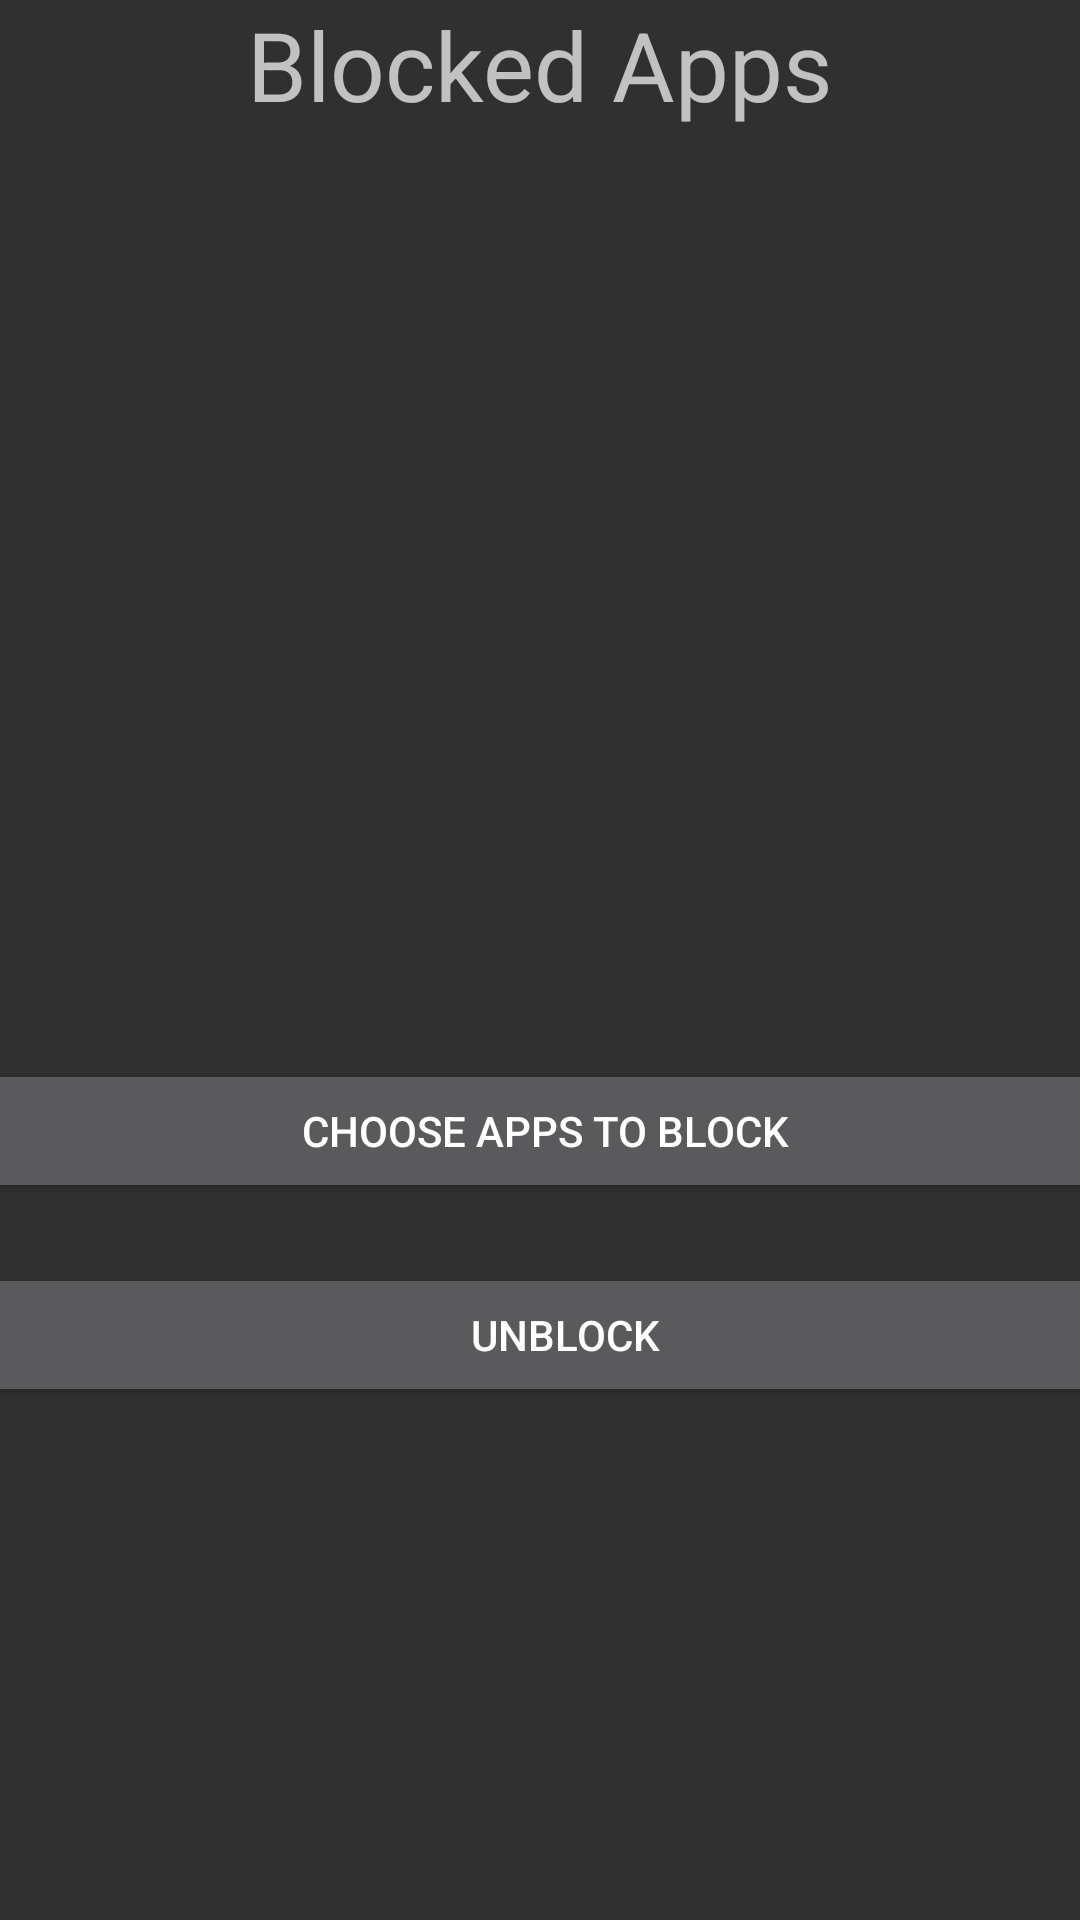

Write the Android layout XML for this screen, with the resource values it uses.
<!-- AndroidManifest.xml: application theme Theme.AppCompat.NoActionBar -->
<!-- res/layout/fragment_blacklist.xml -->
<?xml version="1.0" encoding="utf-8"?>
<FrameLayout xmlns:android="http://schemas.android.com/apk/res/android"
    xmlns:app="http://schemas.android.com/apk/res-auto"
    xmlns:tools="http://schemas.android.com/tools"
    android:layout_width="match_parent"
    android:layout_height="match_parent"
    tools:context=".controllers.BlackList">

    <androidx.constraintlayout.widget.ConstraintLayout
        android:layout_width="match_parent"
        android:layout_height="match_parent">

        <TextView
            android:id="@+id/BlackListTextViewTitle"
            android:layout_width="wrap_content"
            android:layout_height="wrap_content"
            android:layout_marginStart="8dp"
            android:layout_marginEnd="8dp"
            android:text="@string/blacklist"
            android:textSize="32dp"
            app:layout_constraintEnd_toEndOf="parent"
            app:layout_constraintStart_toStartOf="parent"
            app:layout_constraintTop_toTopOf="parent" />

        <LinearLayout
            android:id="@+id/linearLayout"
            android:layout_width="match_parent"
            android:layout_height="300dp"
            android:layout_margin="10dp"
            android:layout_marginTop="52dp"
            android:gravity="center"
            android:orientation="vertical"
            app:layout_constraintTop_toBottomOf="@+id/BlackListTextViewTitle"
            tools:layout_editor_absoluteX="10dp">

            <androidx.recyclerview.widget.RecyclerView
                android:id="@+id/listOfAppRecyclerView"
                android:layout_width="match_parent"
                android:layout_height="match_parent"
                />
        </LinearLayout>

        <Button
            android:id="@+id/blacklistButtonBlock"
            android:layout_width="395dp"
            android:layout_height="wrap_content"
            android:layout_marginStart="10dp"
            android:layout_marginEnd="7dp"
            android:text="@string/AppsOnDevice"
            app:layout_constraintEnd_toEndOf="parent"
            app:layout_constraintStart_toStartOf="parent"
            app:layout_constraintTop_toBottomOf="@+id/linearLayout" />

        <Button
            android:id="@+id/blacklistButtonUnblock"
            android:layout_width="395dp"
            android:layout_height="wrap_content"
            android:layout_marginStart="16dp"
            android:layout_marginTop="20dp"
            android:text="unblock"
            app:layout_constraintEnd_toEndOf="parent"
            app:layout_constraintStart_toStartOf="parent"
            app:layout_constraintTop_toBottomOf="@+id/blacklistButtonBlock" />

    </androidx.constraintlayout.widget.ConstraintLayout>
</FrameLayout>
<!-- resources referenced by this layout -->
<resources>
  <string name="AppsOnDevice">Choose apps to block</string>
  <string name="blacklist">Blocked Apps</string>
</resources>
